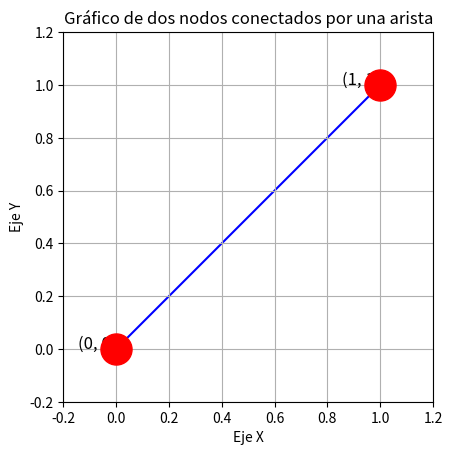

This figure's Python source:
import matplotlib.pyplot as plt

# Coordenadas de los nodos
x = [0, 1]
y = [0, 1]

# Crear la figura y los ejes
fig, ax = plt.subplots()

# Dibujar los nodos con un tamaño mayor
ax.scatter(x, y, color='red', s=500, zorder=5)

# Conectar los nodos con una arista azul
ax.plot(x, y, color='blue', zorder=1)

# Etiquetas para los nodos
for i in range(len(x)):
    ax.text(x[i], y[i], f'({x[i]}, {y[i]})', fontsize=12, ha='right')

# Configurar los ejes con un rango un poco más grande
ax.set_xlim(-0.2, 1.2)
ax.set_ylim(-0.2, 1.2)
ax.set_aspect('equal')
ax.grid(True)

# Mostrar el gráfico
plt.title("Gráfico de dos nodos conectados por una arista")
plt.xlabel("Eje X")
plt.ylabel("Eje Y")
plt.show()
